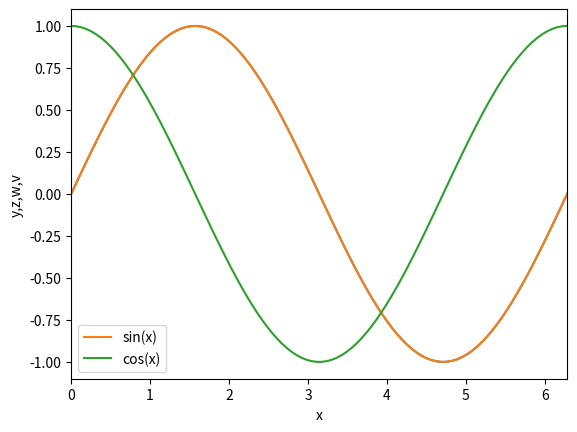

This chart was generated by the following Python code:
%matplotlib inline
import numpy as np
import matplotlib.pyplot as plt

x = np.linspace(0,2*np.pi, 100)
print(x[-1],2*np.pi)
y = np.sin(x)
z = np.cos(x)
w = np.sin(4*x)
v = np.cos(4*x)

#make a simple plot
plt.plot(x,np.sin(x))
plt.xlabel("x")
plt.ylabel("sin(x)")
plt.xlim([0,2*np.pi])
plt.ylim([-1.,1.])

#make a simple plot
plt.plot(x,y,label="sin(x)")
plt.plot(x,z,label="cos(x)")
#plt.plot(x,w)
#plt.plot(x,v)
plt.xlabel("x")
plt.ylabel("y,z,w,v")
plt.xlim([0,2*np.pi])
plt.ylim([-1.1,1.1])
plt.legend()

